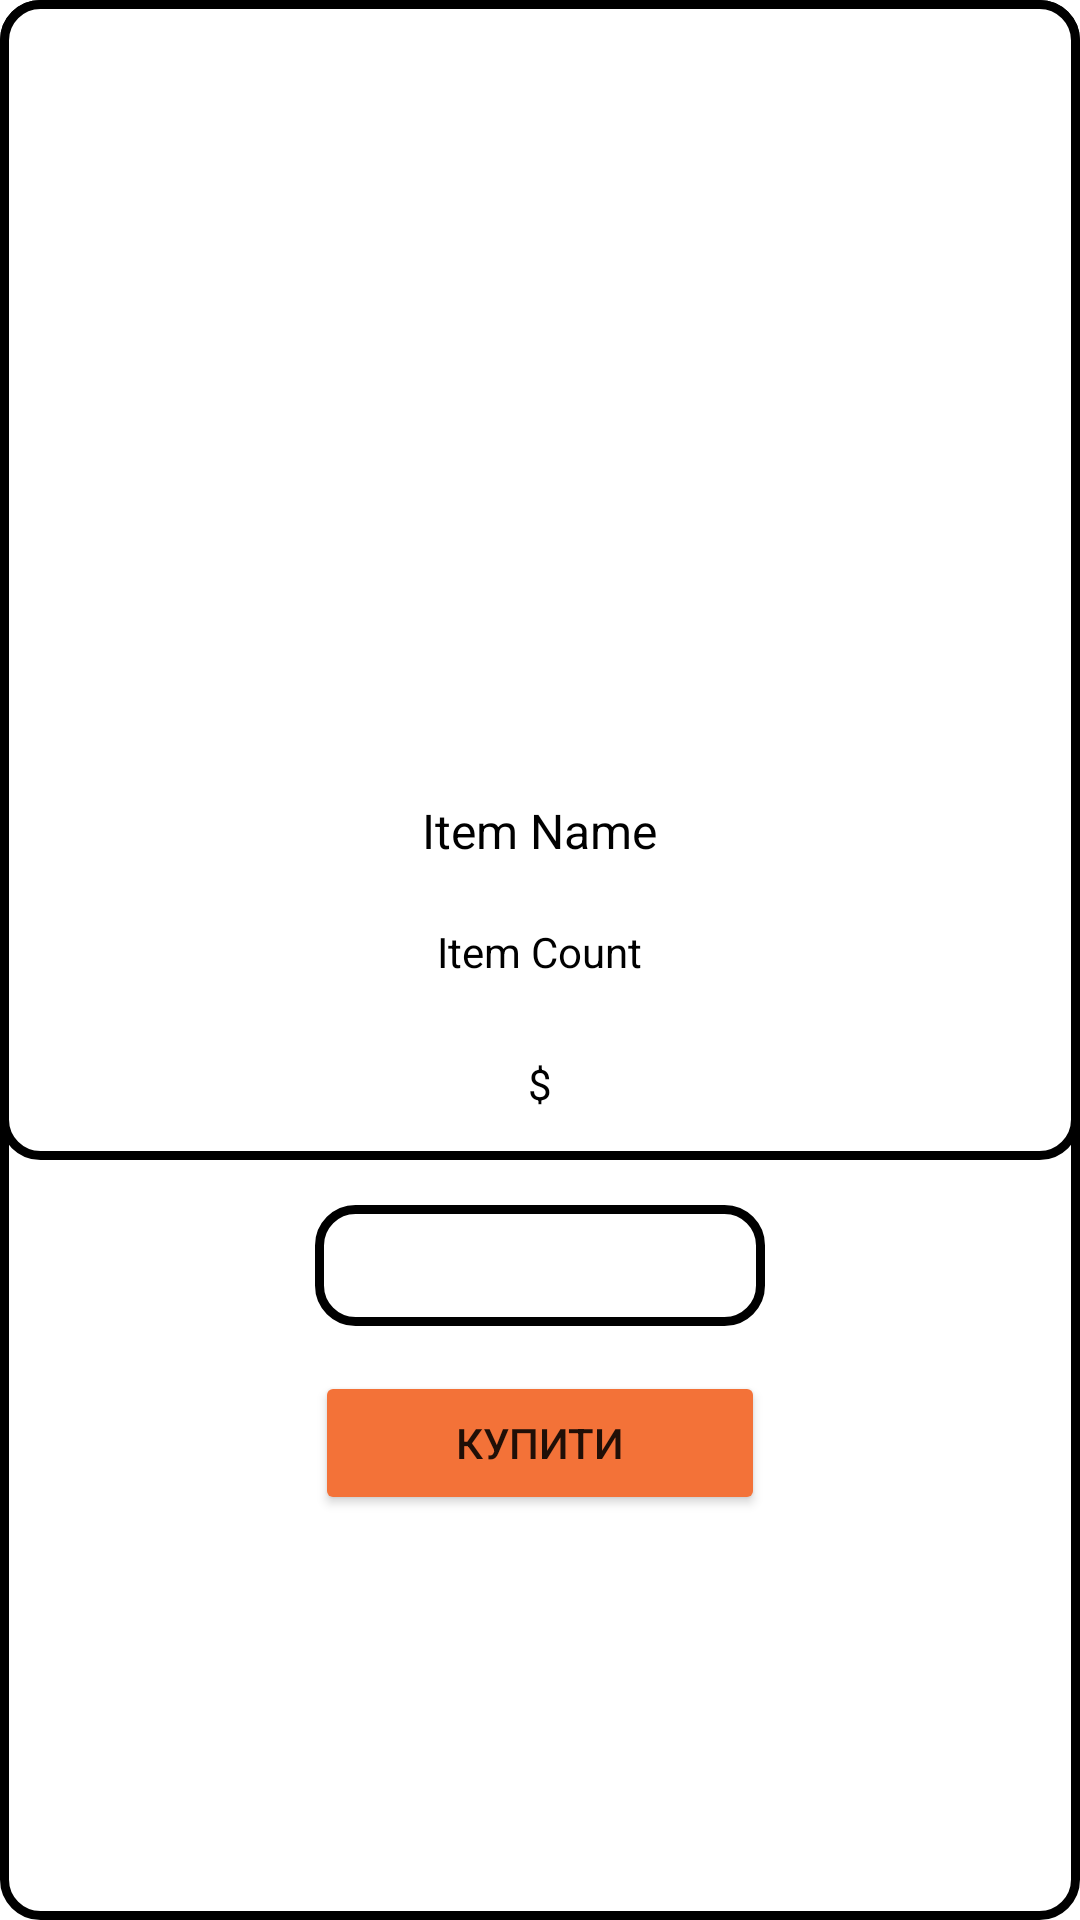

Layout XML and referenced resources for this Android screen:
<!-- AndroidManifest.xml: application theme Theme.CryptoWallet -->
<!-- res/layout/purchase_layout.xml -->
<?xml version="1.0" encoding="utf-8"?>

<LinearLayout xmlns:android="http://schemas.android.com/apk/res/android"
    android:id="@+id/purchase_layout"
    android:layout_width="match_parent"
    android:background="@drawable/border_for_catalog_item"
    android:layout_height="match_parent"
    android:orientation="vertical">
    <include
        layout="@layout/catalog_item_content"
        android:layout_width="match_parent"
        android:layout_height="wrap_content"
        />
    <EditText
        android:id="@+id/purchase_count"
        android:layout_width="150dp"
        android:layout_gravity="center"
        android:inputType="numberDecimal"
        android:layout_marginTop="15dp"
        android:textSize="30dp"
        android:background="@drawable/border_for_catalog_item"
        android:layout_height="wrap_content"/>
    <Button
        android:id="@+id/purchase_button"
        android:layout_width="150dp"
        android:layout_height="wrap_content"
        android:layout_marginTop="15dp"
        android:layout_gravity="center"

        android:backgroundTint="@color/orange"
        android:text="Купити">

    </Button>

</LinearLayout>
<!-- res/layout/catalog_item_content.xml (included above) -->
<?xml version="1.0" encoding="utf-8"?>

<LinearLayout xmlns:android="http://schemas.android.com/apk/res/android"
    android:layout_width="match_parent"
    android:layout_height="wrap_content"
    android:orientation="vertical"
    android:padding="16dp"
    android:background="@drawable/border_for_catalog_item">

    <ImageView
        android:id="@+id/itemImage"
        android:layout_width="match_parent"
        android:layout_height="250dp"
        android:fitsSystemWindows="true"
        android:contentDescription="Item Image"
        />


    <TextView
        android:id="@+id/itemName"
        android:layout_width="wrap_content"
        android:layout_height="wrap_content"
        android:text="Item Name"
        android:layout_gravity="center"
        android:textSize="16sp"
        android:textColor="@color/black" />

    <TextView
        android:id="@+id/itemCount"
        android:layout_width="wrap_content"
        android:layout_height="wrap_content"
        android:layout_gravity="center"
        android:text="Item Count"
        android:layout_marginTop="20dp"

        android:textSize="14sp"
        android:textColor="@color/black" />

    <TextView
        android:id="@+id/itemPrice"
        android:layout_width="wrap_content"
        android:layout_height="wrap_content"
        android:layout_gravity="center"

        android:text="$"
        android:layout_marginTop="25dp"
        android:textSize="14sp"
        android:textColor="@color/black" />



</LinearLayout>
<!-- resources referenced by this layout -->
<resources>
  <color name="black">#FF000000</color>
  <color name="orange">#F37238</color>
  <!-- drawable border_for_catalog_item (drawable) -->
  <?xml version="1.0" encoding="utf-8"?>
  
  <shape xmlns:android="http://schemas.android.com/apk/res/android">
      <solid android:color="#FFFFFF" />
      <corners android:radius="12dp" />
      <stroke
          android:color="#000000"
          android:width="3dp" />
  </shape>
  <style name="Theme.CryptoWallet" parent="Theme.MaterialComponents.DayNight.NoActionBar">
          
          <item name="colorPrimary">@color/purple_500</item>
          <item name="colorPrimaryVariant">@color/purple_700</item>
          <item name="colorOnPrimary">@color/white</item>
          
          <item name="colorSecondary">@color/teal_200</item>
          <item name="colorSecondaryVariant">@color/teal_700</item>
          <item name="colorOnSecondary">@color/black</item>
          
          <item name="android:statusBarColor">?attr/colorPrimaryVariant</item>
          
      </style>
  <color name="purple_500">#FF6200EE</color>
  <color name="purple_700">#FF3700B3</color>
  <color name="white">#FFFFFFFF</color>
  <color name="teal_200">#FF03DAC5</color>
  <color name="teal_700">#FF018786</color>
</resources>
